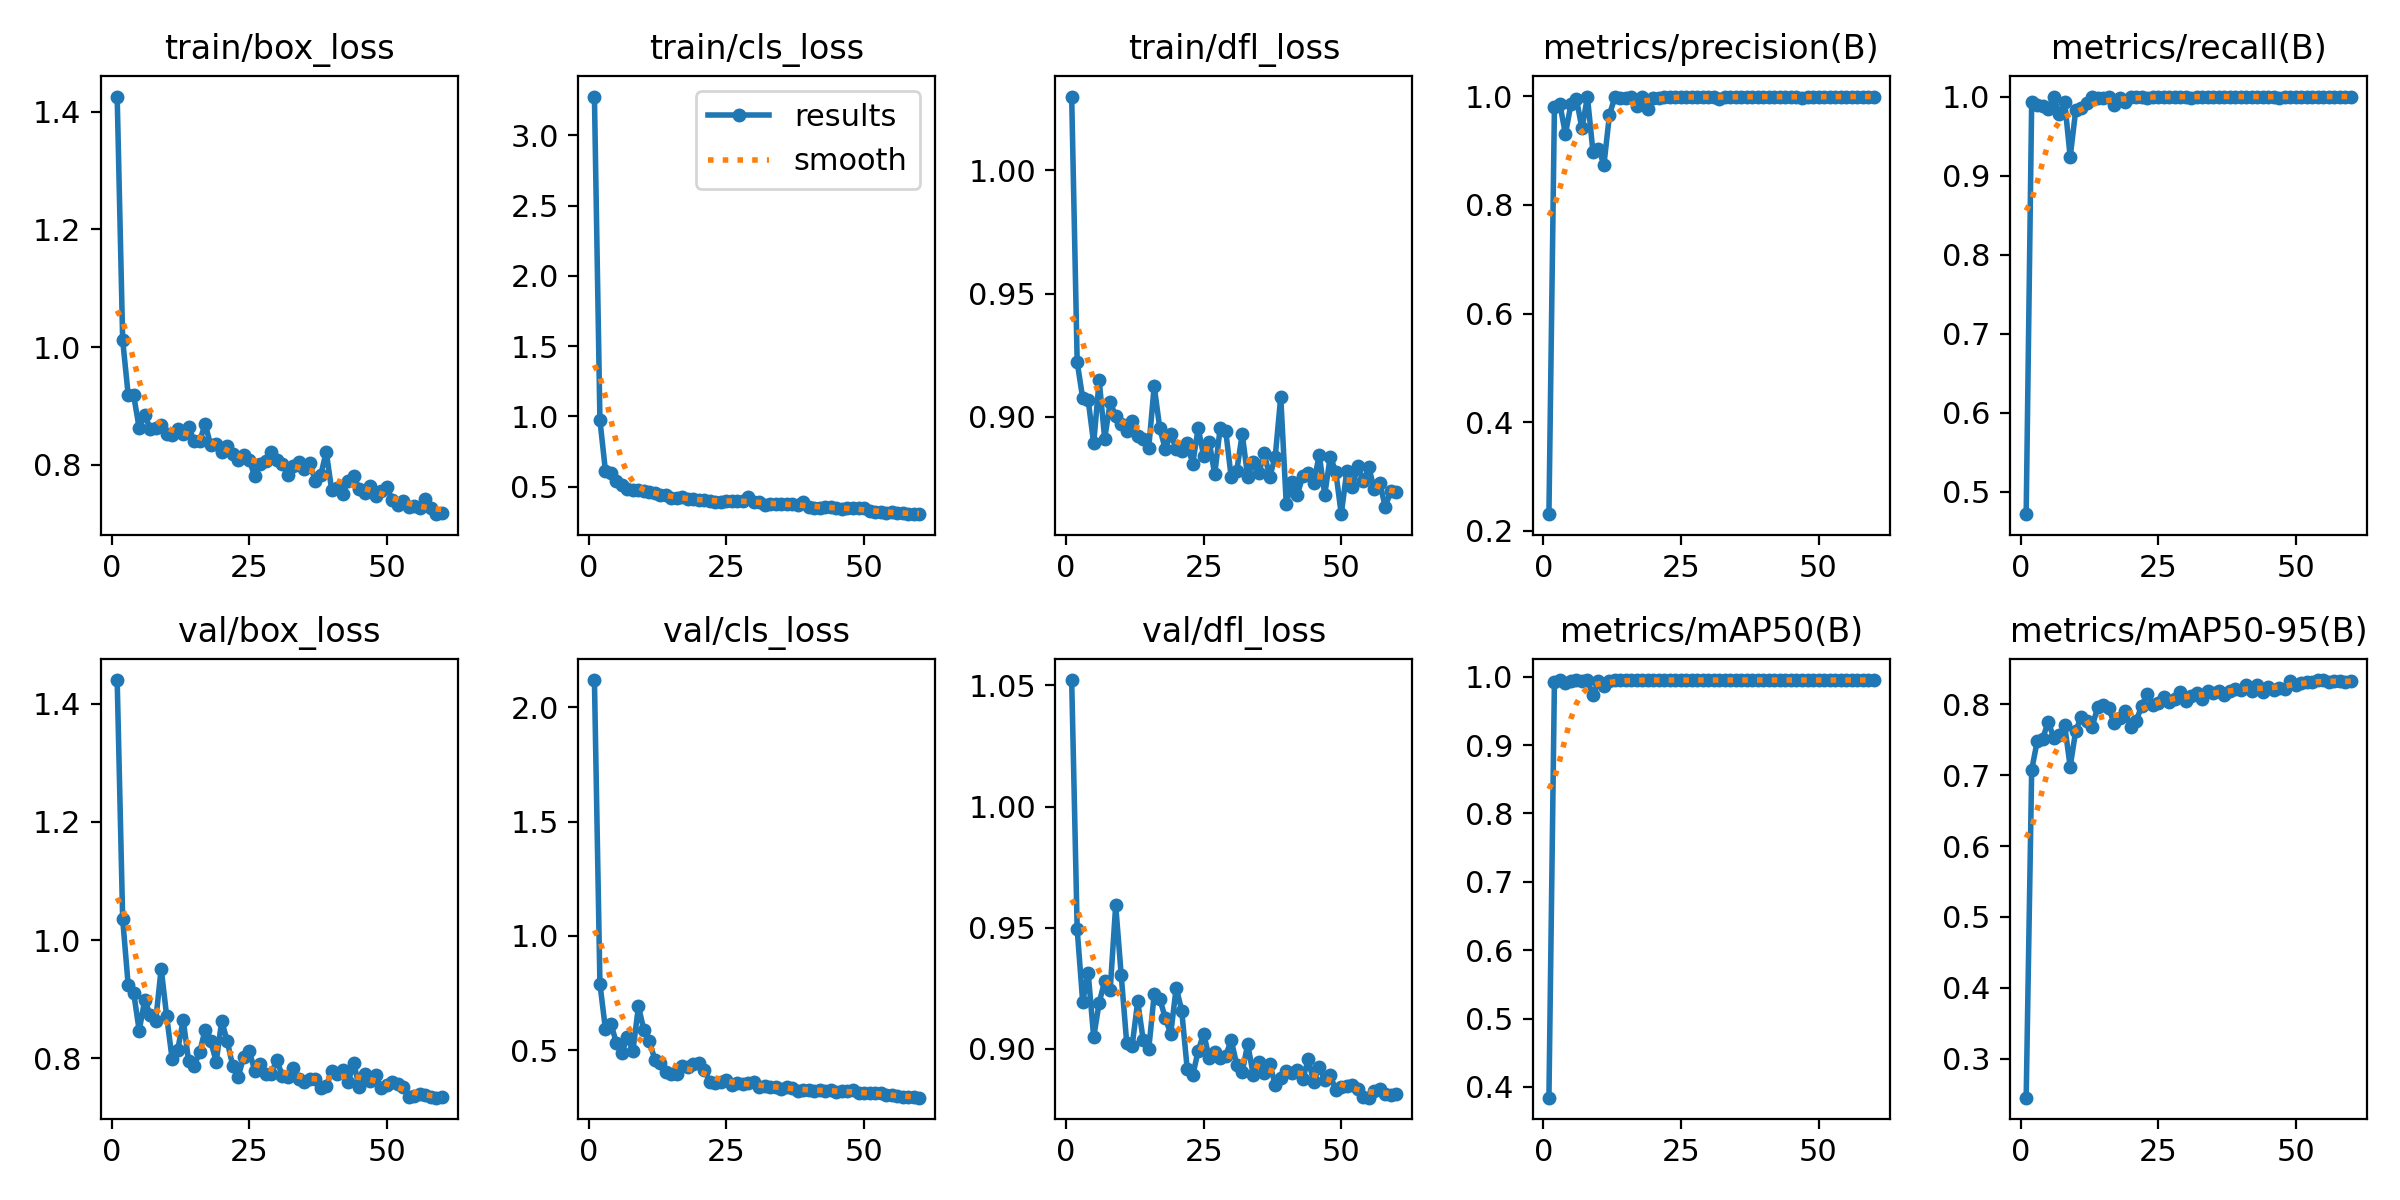

Values plotted in this chart, from the file beside it:
epoch, time, train/box_loss, train/cls_loss, train/dfl_loss, metrics/precision(B), metrics/recall(B), metrics/mAP50(B), metrics/mAP50-95(B), val/box_loss, val/cls_loss, val/dfl_loss, lr/pg0, lr/pg1, lr/pg2
1, 4.487, 1.426, 3.276, 1.03, 0.2309, 0.4719, 0.3844, 0.245, 1.44, 2.119, 1.052, 0.0001143, 0.0001143, 0.0001143
2, 7.756, 1.012, 0.9732, 0.9222, 0.9798, 0.9934, 0.9927, 0.7074, 1.035, 0.7918, 0.9494, 0.0002389, 0.0002389, 0.0002389
3, 10.89, 0.9188, 0.612, 0.9076, 0.985, 0.9899, 0.995, 0.7477, 0.9238, 0.5923, 0.9194, 0.0003593, 0.0003593, 0.0003593
4, 13.94, 0.9177, 0.5967, 0.9067, 0.9305, 0.9874, 0.9914, 0.7514, 0.9107, 0.6157, 0.9314, 0.0004754, 0.0004754, 0.0004754
5, 16.99, 0.8624, 0.5372, 0.8892, 0.9853, 0.9849, 0.9931, 0.7753, 0.8467, 0.5317, 0.9048, 0.0005873, 0.0005873, 0.0005873
6, 20.04, 0.8853, 0.5106, 0.9147, 0.9951, 0.9995, 0.995, 0.753, 0.898, 0.4898, 0.9191, 0.0006949, 0.0006949, 0.0006949
7, 23.07, 0.8607, 0.4842, 0.8911, 0.9409, 0.9774, 0.9939, 0.7566, 0.8737, 0.5577, 0.9279, 0.0007983, 0.0007983, 0.0007983
8, 26.09, 0.8627, 0.4732, 0.9058, 0.9989, 0.993, 0.995, 0.7701, 0.863, 0.4972, 0.9243, 0.0008974, 0.0008974, 0.0008974
9, 29.08, 0.8673, 0.4759, 0.9002, 0.8983, 0.9236, 0.9728, 0.7119, 0.9518, 0.6923, 0.9593, 0.0009923, 0.0009923, 0.0009923
10, 32.06, 0.8529, 0.4688, 0.897, 0.9036, 0.9825, 0.9931, 0.7626, 0.8707, 0.5872, 0.9305, 0.001083, 0.001083, 0.001083
11, 35.05, 0.851, 0.4591, 0.8942, 0.8742, 0.9861, 0.9866, 0.7819, 0.798, 0.5388, 0.9025, 0.001169, 0.001169, 0.001169
12, 38.06, 0.8615, 0.4564, 0.8981, 0.9658, 0.9915, 0.9937, 0.7771, 0.8135, 0.4575, 0.9013, 0.00117, 0.00117, 0.00117
13, 41.06, 0.853, 0.4373, 0.892, 0.9992, 0.9988, 0.995, 0.7685, 0.8648, 0.4459, 0.9195, 0.001146, 0.001146, 0.001146
14, 44.05, 0.8633, 0.4378, 0.8908, 0.9964, 0.9982, 0.995, 0.7962, 0.7944, 0.4048, 0.9037, 0.001122, 0.001122, 0.001122
15, 47.06, 0.8407, 0.4199, 0.8873, 0.9969, 0.9981, 0.995, 0.7987, 0.7872, 0.3956, 0.8997, 0.001099, 0.001099, 0.001099
16, 50.08, 0.8407, 0.42, 0.9124, 0.9982, 0.9989, 0.995, 0.7941, 0.8106, 0.3976, 0.9225, 0.001075, 0.001075, 0.001075
17, 53.05, 0.869, 0.4223, 0.8955, 0.9826, 0.9899, 0.995, 0.7733, 0.8483, 0.4316, 0.9207, 0.001052, 0.001052, 0.001052
18, 56.03, 0.8332, 0.4084, 0.887, 0.9981, 0.9976, 0.995, 0.7801, 0.8285, 0.426, 0.9129, 0.001028, 0.001028, 0.001028
19, 58.99, 0.8346, 0.4103, 0.8928, 0.9759, 0.9933, 0.995, 0.7904, 0.7941, 0.4389, 0.9061, 0.001005, 0.001005, 0.001005
20, 61.96, 0.8221, 0.4048, 0.887, 0.9974, 1, 0.995, 0.7673, 0.8629, 0.443, 0.9252, 0.000981, 0.000981, 0.000981
21, 64.96, 0.8317, 0.4043, 0.8859, 0.9972, 0.9999, 0.995, 0.7767, 0.8291, 0.4132, 0.9158, 0.0009574, 0.0009574, 0.0009574
22, 67.95, 0.8189, 0.4004, 0.8891, 0.999, 1, 0.995, 0.7975, 0.7869, 0.36, 0.8917, 0.0009339, 0.0009339, 0.0009339
23, 70.95, 0.8077, 0.3877, 0.8809, 0.9993, 0.9982, 0.995, 0.8146, 0.7689, 0.3573, 0.889, 0.0009103, 0.0009103, 0.0009103
24, 73.96, 0.8173, 0.3925, 0.8954, 0.9987, 0.9999, 0.995, 0.7989, 0.8019, 0.3606, 0.8992, 0.0008867, 0.0008867, 0.0008867
25, 76.93, 0.8082, 0.3986, 0.884, 0.9993, 1, 0.995, 0.8014, 0.8126, 0.3682, 0.9063, 0.0008631, 0.0008631, 0.0008631
26, 79.91, 0.7806, 0.3982, 0.8899, 0.9993, 1, 0.995, 0.8109, 0.779, 0.3501, 0.8962, 0.0008395, 0.0008395, 0.0008395
27, 82.9, 0.8019, 0.395, 0.8766, 0.9995, 1, 0.995, 0.8035, 0.7909, 0.3571, 0.8989, 0.000816, 0.000816, 0.000816
28, 85.87, 0.8062, 0.3963, 0.8956, 0.9986, 1, 0.995, 0.8075, 0.7734, 0.351, 0.8963, 0.0007924, 0.0007924, 0.0007924
29, 88.88, 0.8219, 0.4222, 0.8942, 0.9995, 1, 0.995, 0.8179, 0.7735, 0.3591, 0.897, 0.0007688, 0.0007688, 0.0007688
30, 91.87, 0.8074, 0.3876, 0.8754, 0.9991, 1, 0.995, 0.8046, 0.7972, 0.3592, 0.9037, 0.0007452, 0.0007452, 0.0007452
31, 94.85, 0.8013, 0.3877, 0.8779, 0.9984, 0.9984, 0.995, 0.8119, 0.7706, 0.3408, 0.8933, 0.0007216, 0.0007216, 0.0007216
32, 97.85, 0.7831, 0.3684, 0.893, 0.9954, 1, 0.995, 0.8155, 0.7683, 0.344, 0.8904, 0.0006981, 0.0006981, 0.0006981
33, 100.8, 0.7974, 0.3774, 0.8755, 0.9994, 1, 0.995, 0.8073, 0.7842, 0.3388, 0.902, 0.0006745, 0.0006745, 0.0006745
34, 103.8, 0.8053, 0.3775, 0.8814, 0.9993, 1, 0.995, 0.819, 0.7652, 0.3407, 0.8892, 0.0006509, 0.0006509, 0.0006509
35, 106.8, 0.7923, 0.373, 0.8771, 0.9992, 1, 0.995, 0.8163, 0.7603, 0.33, 0.8946, 0.0006273, 0.0006273, 0.0006273
36, 109.8, 0.8024, 0.3745, 0.8852, 0.9993, 1, 0.995, 0.8181, 0.7646, 0.3402, 0.8899, 0.0006038, 0.0006038, 0.0006038
37, 112.8, 0.7728, 0.373, 0.8755, 0.9994, 1, 0.995, 0.8135, 0.7654, 0.3365, 0.8938, 0.0005802, 0.0005802, 0.0005802
38, 115.8, 0.7823, 0.3663, 0.8838, 0.9994, 1, 0.995, 0.8188, 0.7499, 0.3237, 0.8851, 0.0005566, 0.0005566, 0.0005566
39, 118.7, 0.8219, 0.3901, 0.9081, 0.9995, 1, 0.995, 0.822, 0.7523, 0.3268, 0.8881, 0.000533, 0.000533, 0.000533
40, 121.7, 0.7563, 0.3568, 0.8647, 0.9993, 1, 0.995, 0.8207, 0.7786, 0.3283, 0.8907, 0.0005094, 0.0005094, 0.0005094
41, 124.7, 0.7607, 0.3489, 0.8736, 0.9995, 1, 0.995, 0.8273, 0.7731, 0.3209, 0.8901, 0.0004859, 0.0004859, 0.0004859
42, 127.7, 0.7508, 0.3484, 0.8682, 0.9993, 1, 0.995, 0.8194, 0.7794, 0.3251, 0.891, 0.0004623, 0.0004623, 0.0004623
43, 130.7, 0.7732, 0.3528, 0.8758, 0.9993, 1, 0.995, 0.8268, 0.7601, 0.3228, 0.8874, 0.0004387, 0.0004387, 0.0004387
44, 133.7, 0.7805, 0.3563, 0.8771, 0.9995, 1, 0.995, 0.8169, 0.7921, 0.3279, 0.8956, 0.0004151, 0.0004151, 0.0004151
45, 136.7, 0.7594, 0.3452, 0.873, 0.9995, 1, 0.995, 0.825, 0.7511, 0.3173, 0.8862, 0.0003915, 0.0003915, 0.0003915
46, 139.7, 0.7513, 0.3409, 0.8845, 0.9992, 1, 0.995, 0.8199, 0.7741, 0.32, 0.8924, 0.000368, 0.000368, 0.000368
47, 142.6, 0.7647, 0.3508, 0.8683, 0.9973, 0.9981, 0.995, 0.8231, 0.7612, 0.3211, 0.8872, 0.0003444, 0.0003444, 0.0003444
48, 145.6, 0.7463, 0.3447, 0.8838, 0.9993, 1, 0.995, 0.8221, 0.7709, 0.3258, 0.8891, 0.0003208, 0.0003208, 0.0003208
49, 148.6, 0.7552, 0.3441, 0.8777, 0.9993, 1, 0.995, 0.8322, 0.7497, 0.3111, 0.8829, 0.0002972, 0.0002972, 0.0002972
50, 151.6, 0.7622, 0.3455, 0.8604, 0.9993, 1, 0.995, 0.8277, 0.7547, 0.3128, 0.8841, 0.0002737, 0.0002737, 0.0002737
51, 154.5, 0.7402, 0.3239, 0.8778, 0.9993, 1, 0.995, 0.8299, 0.7598, 0.3143, 0.8848, 0.0002501, 0.0002501, 0.0002501
52, 157.4, 0.7313, 0.3193, 0.8714, 0.9992, 1, 0.995, 0.8308, 0.7558, 0.3121, 0.8851, 0.0002265, 0.0002265, 0.0002265
53, 160.2, 0.7376, 0.3192, 0.8799, 0.9994, 1, 0.995, 0.832, 0.7514, 0.3118, 0.8834, 0.0002029, 0.0002029, 0.0002029
54, 163.1, 0.7275, 0.3133, 0.8737, 0.9995, 1, 0.995, 0.8342, 0.7348, 0.305, 0.8803, 0.0001793, 0.0001793, 0.0001793
55, 166, 0.7299, 0.3164, 0.8796, 0.9994, 1, 0.995, 0.8342, 0.7359, 0.3047, 0.8798, 0.0001558, 0.0001558, 0.0001558
56, 168.9, 0.7266, 0.3103, 0.8705, 0.9995, 1, 0.995, 0.8315, 0.7396, 0.2983, 0.8827, 0.0001322, 0.0001322, 0.0001322
57, 171.7, 0.7413, 0.3146, 0.8731, 0.9996, 1, 0.995, 0.8323, 0.7382, 0.2971, 0.8832, 0.0001086, 0.0001086, 0.0001086
58, 174.6, 0.7259, 0.3082, 0.8634, 0.9996, 1, 0.995, 0.8331, 0.7347, 0.297, 0.8813, 8.50255e-05, 8.50255e-05, 8.50255e-05
59, 177.4, 0.716, 0.3034, 0.8698, 0.9996, 1, 0.995, 0.8316, 0.7332, 0.2941, 0.8811, 6.1447e-05, 6.1447e-05, 6.1447e-05
60, 180.3, 0.7179, 0.3042, 0.8693, 0.9996, 1, 0.995, 0.8326, 0.7336, 0.2927, 0.8812, 3.78685e-05, 3.78685e-05, 3.78685e-05
